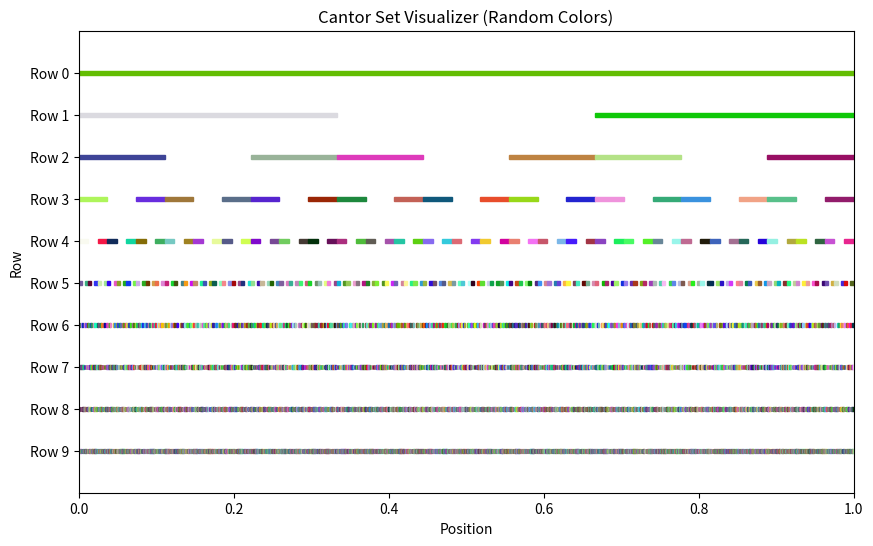

The matplotlib source for this figure:
import matplotlib.pyplot as plt
import matplotlib.patches as patches
import random

def plot_cantor_set(data, num_rows):
    fig, ax = plt.subplots(figsize=(10, 6))

    row_height = 1  # Vertical space between rows

    for row in range(num_rows):
        # Filter segments for the current row
        row_segments = [segment for segment in data if segment[0] == row and segment[2] != 0]

        for element, (r, e, label) in enumerate(row_segments):
            start = e / (3 ** r)
            end = (e + 1) / (3 ** r)
            y_pos = -r * row_height  # Plot lower rows further down

            # Generate a random color for each segment
            r_col, g_col, b_col = [random.random() for _ in range(3)]

            # Draw a line segment as a rectangle with the generated color
            rect = patches.Rectangle((start, y_pos - 0.05), end - start, 0.1, linewidth=1,
                                     edgecolor=(r_col, g_col, b_col), facecolor=(r_col, g_col, b_col))
            ax.add_patch(rect)

    ax.set_title("Cantor Set Visualizer (Random Colors)")
    ax.set_xlabel("Position")
    ax.set_ylabel("Row")
    ax.set_yticks([-i for i in range(num_rows)])
    ax.set_yticklabels([f"Row {i}" for i in range(num_rows)])
    ax.set_xlim(0, 1)  # Keep this fixed to show the full range from 0 to 1
    ax.set_ylim(-num_rows, 1)

    plt.show()


def generate_cantor_data(rows):
    data = [[0, 0, 1]]
    current_label = 2
    for row in range(1, rows):
        new_row = []
        for element in range(3 ** row):
            if element % 3 == 1:  # Removed segment
                new_row.append([row, element, 0])
            else:  # Remaining segment
                new_row.append([row, element, current_label])
                current_label += 1
        data.extend(new_row)
    return data


num_rows = 10  # Number of rows to generate (increase this for more detail)
data = generate_cantor_data(num_rows)
plot_cantor_set(data, num_rows)
